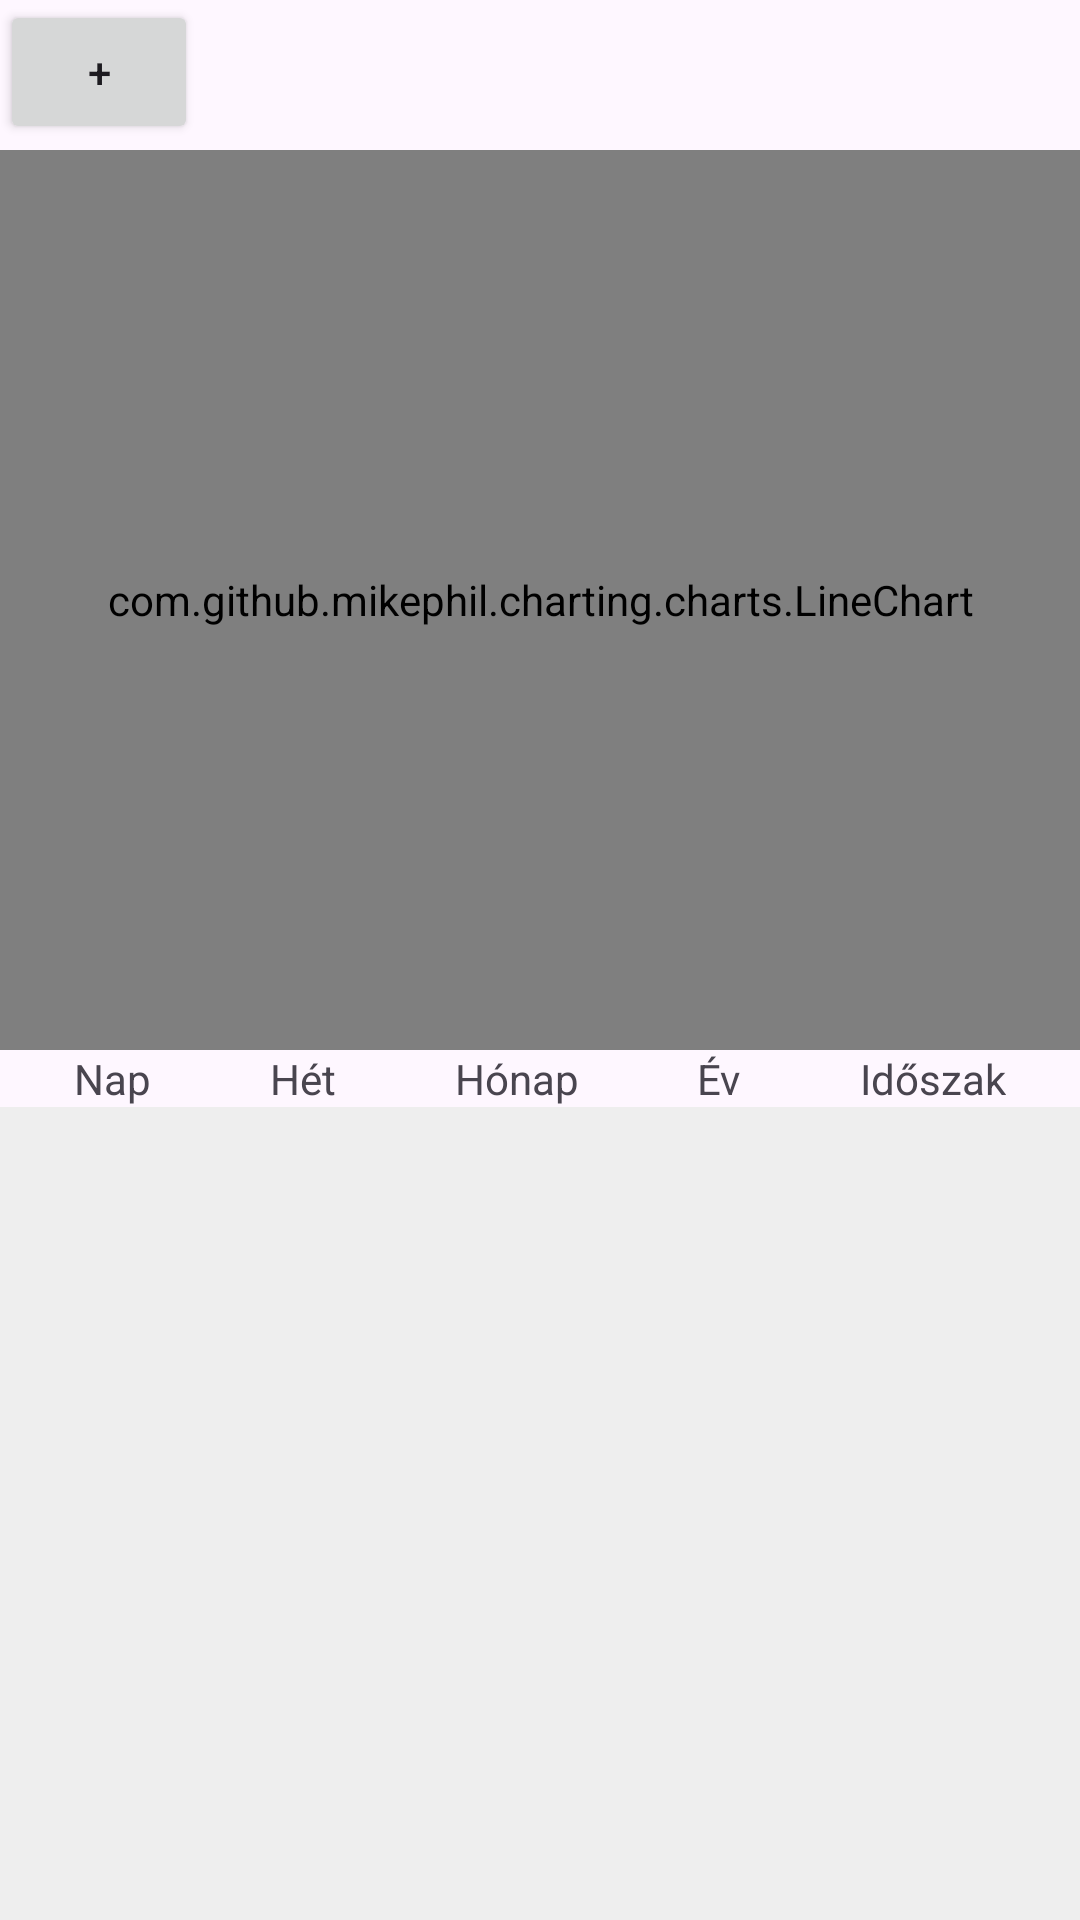

Produce the Android XML layout that renders to this screen, including the resource entries it uses.
<!-- AndroidManifest.xml: application theme Theme.Szemelyes_penzugyi_menedzser -->
<!-- res/layout/activity_elemzes.xml -->
<?xml version="1.0" encoding="utf-8"?>
<androidx.constraintlayout.widget.ConstraintLayout
    xmlns:android="http://schemas.android.com/apk/res/android"
    xmlns:app="http://schemas.android.com/apk/res-auto"
    xmlns:tools="http://schemas.android.com/tools"
    android:layout_width="match_parent"
    android:layout_height="match_parent"
    android:id="@+id/main"
    tools:context=".ElemzesActivity">


    <com.github.mikephil.charting.charts.LineChart
        android:id="@+id/vonalDiagram"
        android:layout_width="match_parent"
        android:layout_height="300dp"
        android:layout_centerInParent="true"
        android:layout_marginTop="10dp"
        app:layout_constraintBottom_toTopOf="@+id/NapFelirat"
        app:layout_constraintEnd_toEndOf="parent"
        app:layout_constraintStart_toStartOf="parent"
        app:layout_constraintTop_toBottomOf="@+id/lenyilo_menu"
        tools:ignore="MissingConstraints" />

    <Spinner
        android:id="@+id/lenyilo_menu"
        android:layout_width="wrap_content"
        android:layout_height="wrap_content"
        android:layout_margin="16dp"
        app:layout_constraintStart_toStartOf="parent"
        app:layout_constraintTop_toTopOf="parent"
        android:spinnerMode="dropdown" />

    

    

    <TextView
        android:id="@+id/NapFelirat"
        android:layout_width="wrap_content"
        android:layout_height="wrap_content"
        android:layout_marginStart="15dp"
        android:layout_marginTop="310dp"
        android:layout_marginEnd="15dp"
        android:clickable="true"
        android:onClick="SzovegreKattint"
        android:text="Nap"
        app:layout_constraintBottom_toTopOf="@+id/TartalomFrame"
        app:layout_constraintEnd_toStartOf="@+id/HetFelirat"
        app:layout_constraintStart_toStartOf="parent"
        app:layout_constraintTop_toBottomOf="@+id/lenyilo_menu" />

    <TextView
        android:id="@+id/HetFelirat"
        android:layout_width="wrap_content"
        android:layout_height="wrap_content"
        android:layout_marginStart="15dp"
        android:layout_marginTop="310dp"
        android:layout_marginEnd="15dp"
        android:clickable="true"
        android:onClick="SzovegreKattint"
        android:text="Hét"
        app:layout_constraintBottom_toTopOf="@+id/TartalomFrame"
        app:layout_constraintEnd_toStartOf="@+id/HonapFelirat"
        app:layout_constraintStart_toEndOf="@+id/NapFelirat"
        app:layout_constraintTop_toBottomOf="@+id/lenyilo_menu" />

    <TextView
        android:id="@+id/HonapFelirat"
        android:layout_width="wrap_content"
        android:layout_height="wrap_content"
        android:layout_marginStart="15dp"
        android:layout_marginTop="350dp"
        android:layout_marginEnd="15dp"
        android:clickable="true"
        android:onClick="SzovegreKattint"
        android:text="Hónap"
        app:layout_constraintBottom_toTopOf="@+id/TartalomFrame"
        app:layout_constraintEnd_toStartOf="@+id/EvFelirat"
        app:layout_constraintStart_toEndOf="@+id/HetFelirat"
        app:layout_constraintTop_toTopOf="parent" />

    <TextView
        android:id="@+id/EvFelirat"
        android:layout_width="wrap_content"
        android:layout_height="wrap_content"
        android:layout_marginStart="15dp"
        android:layout_marginTop="350dp"
        android:layout_marginEnd="15dp"
        android:clickable="true"
        android:onClick="SzovegreKattint"
        android:text="Év"
        app:layout_constraintBottom_toTopOf="@+id/TartalomFrame"
        app:layout_constraintEnd_toStartOf="@+id/IdoszakFelirat"
        app:layout_constraintStart_toEndOf="@+id/HonapFelirat"
        app:layout_constraintTop_toTopOf="parent" />

    <TextView
        android:id="@+id/IdoszakFelirat"
        android:layout_width="wrap_content"
        android:layout_height="wrap_content"
        android:layout_marginStart="15dp"
        android:layout_marginTop="350dp"
        android:layout_marginEnd="15dp"
        android:clickable="true"
        android:onClick="SzovegreKattint"
        android:text="Időszak"
        app:layout_constraintBottom_toTopOf="@+id/TartalomFrame"
        app:layout_constraintEnd_toEndOf="parent"
        app:layout_constraintStart_toEndOf="@+id/EvFelirat"
        app:layout_constraintTop_toTopOf="parent" />

    <FrameLayout
        android:id="@+id/TartalomFrame"
        android:layout_width="0dp"
        android:layout_height="0dp"
        android:background="#EEEEEE"
        app:layout_constraintBottom_toBottomOf="parent"
        app:layout_constraintEnd_toEndOf="parent"
        app:layout_constraintHeight_percent="0.5"
        app:layout_constraintHorizontal_bias="0.0"
        app:layout_constraintStart_toStartOf="parent"
        app:layout_constraintTop_toBottomOf="@+id/NapFelirat" >

    </FrameLayout>

    <Button
        android:id="@+id/hozzaadasGomb"
        android:layout_width="66dp"
        android:layout_height="wrap_content"
        android:text="+"
        tools:layout_editor_absoluteX="170dp"
        tools:layout_editor_absoluteY="5dp" />

</androidx.constraintlayout.widget.ConstraintLayout>
<!-- resources referenced by this layout -->
<resources>
  <style name="Theme.Szemelyes_penzugyi_menedzser" parent="Base.Theme.Szemelyes_penzugyi_menedzser" />
  <style name="Base.Theme.Szemelyes_penzugyi_menedzser" parent="Theme.Material3.DayNight.NoActionBar">
          
          
      </style>
</resources>
